Run: headless pygame with SDL's dummy video driver; simulated clock (each Clock.tick advances the game by its frame time, no real sleeping); random seed 0; keys injected as events and as key.get_pressed() state; no mouse input.
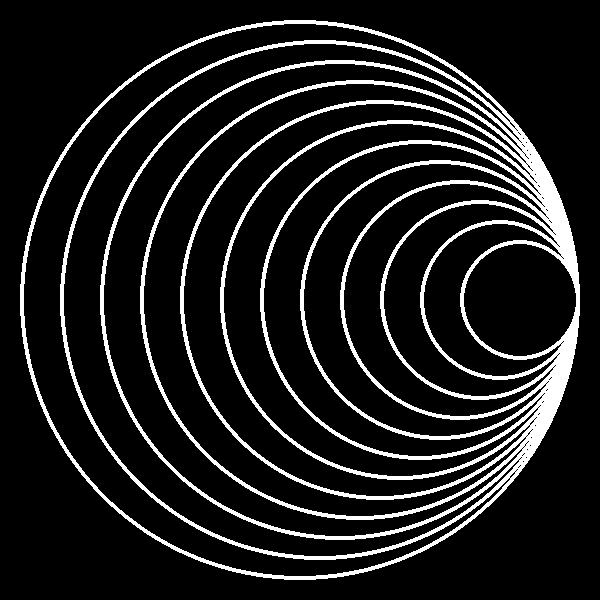
Frame 1 of 1 · flips 1–60 · no input (game ended)

The pygame program that drew these frames:

import pygame

prozor = pygame.display.set_mode((600,600))

R = 280
r = 20
x = 300
y = 300

while R > 50:
    pygame.draw.circle(prozor, (255, 255, 255), (x, y), R, 4)
    R -= r
    x += r

pygame.display.flip()
pygame.time.wait(3000)
pygame.quit()
